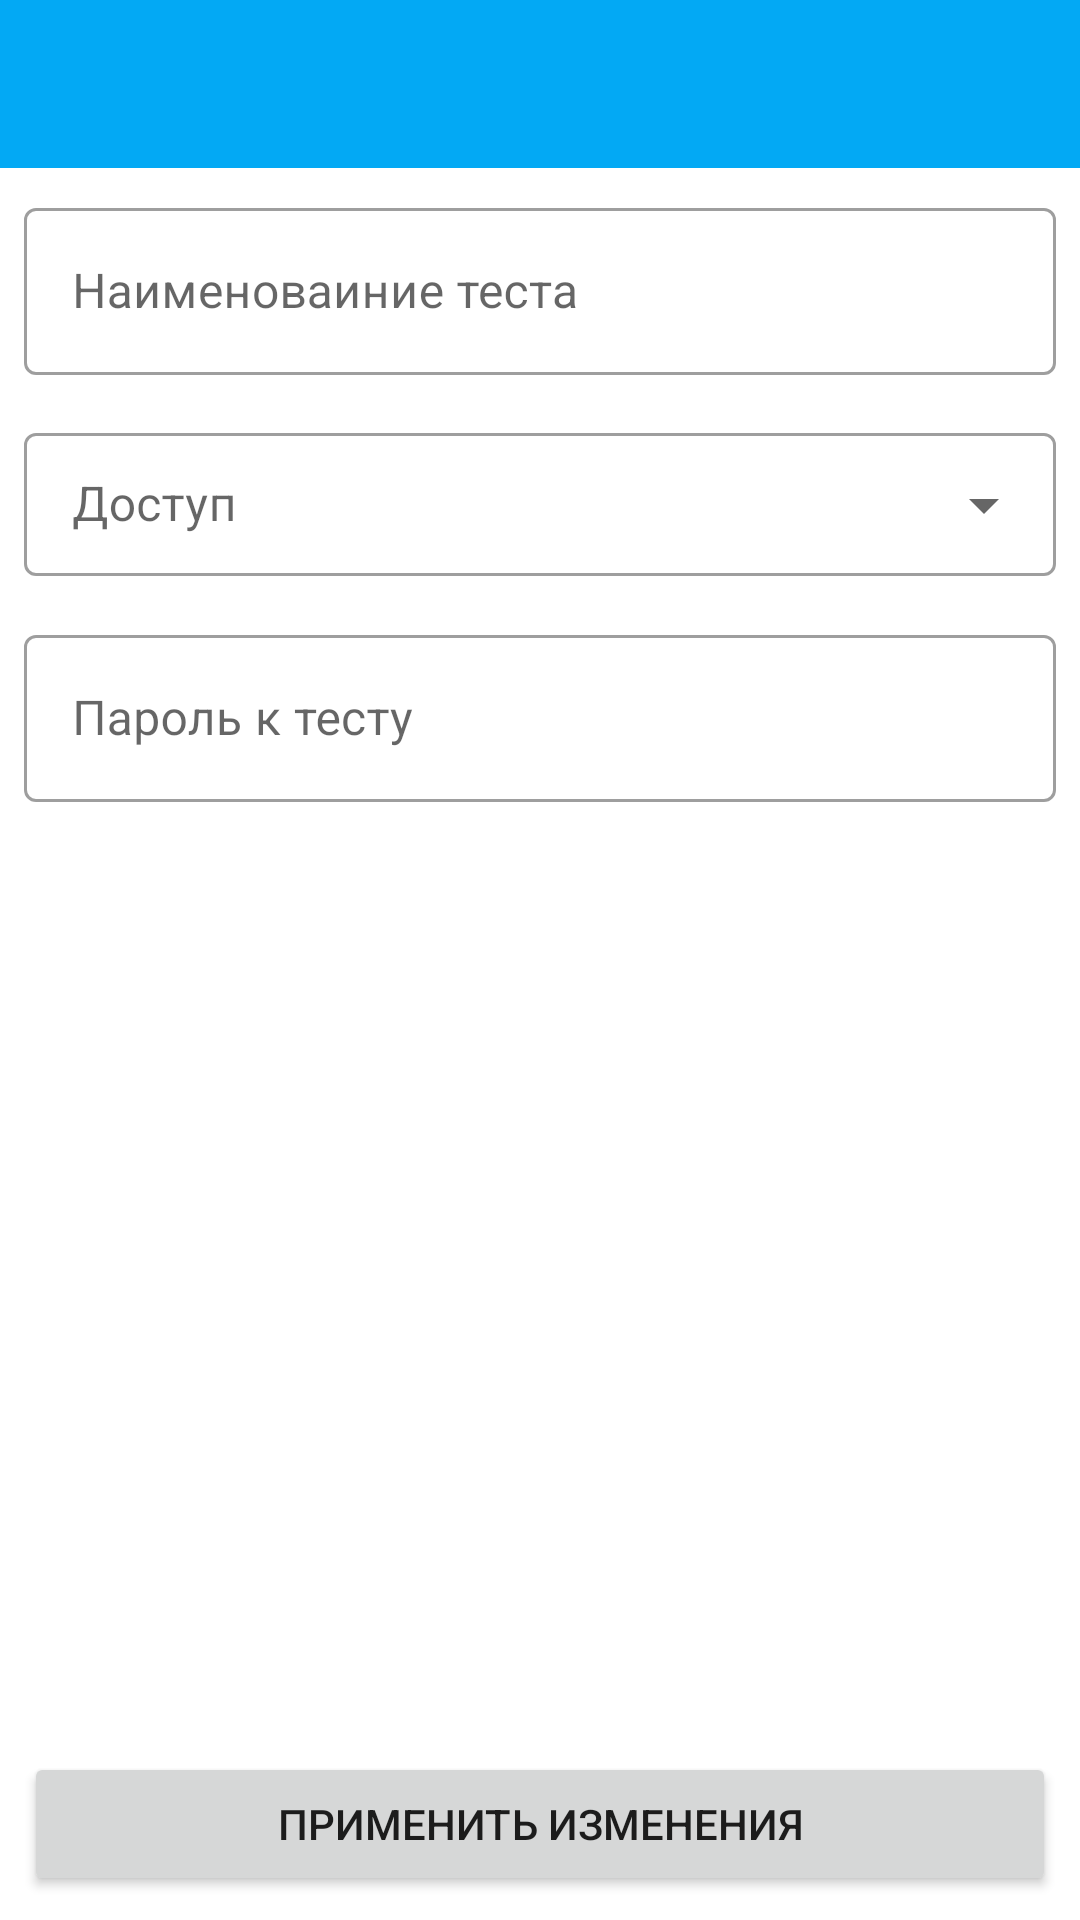

This screen was rendered from an Android layout file. Write that file and the resources it references.
<!-- AndroidManifest.xml: application theme AppTheme -->
<!-- res/layout/activity_settings.xml -->
<?xml version="1.0" encoding="utf-8"?>
<androidx.constraintlayout.widget.ConstraintLayout
    xmlns:android="http://schemas.android.com/apk/res/android"
    xmlns:app="http://schemas.android.com/apk/res-auto"
    xmlns:tools="http://schemas.android.com/tools"
    android:id="@+id/linearLayout3"
    android:layout_width="match_parent"
    android:layout_height="match_parent"
    tools:context=".SettingsActivity">

    <include
        android:id="@+id/include2"
        layout="@layout/toolbar"
        android:layout_width="0dp"
        android:layout_height="wrap_content"
        app:layout_constraintEnd_toEndOf="parent"
        app:layout_constraintStart_toStartOf="parent"
        app:layout_constraintTop_toTopOf="parent" />

    <com.google.android.material.textfield.TextInputLayout
        android:id="@+id/layoutTitleTest"
        android:layout_width="match_parent"
        android:layout_height="wrap_content"
        android:layout_marginStart="8dp"
        android:layout_marginLeft="8dp"
        android:layout_marginTop="8dp"
        android:layout_marginEnd="8dp"
        android:layout_marginRight="8dp"
        android:hint="@string/name_of_test"
        android:paddingBottom="10dp"
        app:layout_constraintEnd_toEndOf="parent"
        app:layout_constraintStart_toStartOf="parent"
        app:layout_constraintTop_toBottomOf="@+id/include2">
        <com.google.android.material.textfield.TextInputEditText
            android:id="@+id/editTitleTest"
            android:layout_width="match_parent"
            android:layout_height="wrap_content"
            android:inputType="textMultiLine|textCapSentences" />
    </com.google.android.material.textfield.TextInputLayout>

    <com.google.android.material.textfield.TextInputLayout
        android:id="@+id/layoutVisibleTest"
        style="@style/Widget.MaterialComponents.TextInputLayout.OutlinedBox.Dense.ExposedDropdownMenu"
        android:layout_width="match_parent"
        android:layout_height="wrap_content"
        android:layout_marginStart="8dp"
        android:layout_marginTop="4dp"
        android:layout_marginEnd="8dp"
        android:hint="Доступ"
        android:paddingBottom="10dp"
        app:hintTextAppearance="?attr/textAppearanceCaption"
        app:layout_constraintEnd_toEndOf="parent"
        app:layout_constraintStart_toStartOf="parent"
        app:layout_constraintTop_toBottomOf="@+id/layoutTitleTest">
        <AutoCompleteTextView
            android:id="@+id/editVisibleTest"
            android:layout_width="match_parent"
            android:layout_height="wrap_content"
            android:inputType="none" />
    </com.google.android.material.textfield.TextInputLayout>

    <com.google.android.material.textfield.TextInputLayout
        android:id="@+id/layoutPassTest"
        android:layout_width="match_parent"
        android:layout_height="wrap_content"
        android:layout_marginStart="8dp"
        android:layout_marginTop="4dp"
        android:layout_marginEnd="8dp"
        android:hint="@string/pass_test"
        android:paddingBottom="10dp"
        app:layout_constraintEnd_toEndOf="parent"
        app:layout_constraintStart_toStartOf="parent"
        app:layout_constraintTop_toBottomOf="@+id/layoutVisibleTest">
        <com.google.android.material.textfield.TextInputEditText
            android:id="@+id/editPassTest"
            android:layout_width="match_parent"
            android:layout_height="wrap_content"
            android:inputType="number"
            android:maxLines="1" />
    </com.google.android.material.textfield.TextInputLayout>


    <Button
        android:id="@+id/applyChanges"
        android:layout_width="0dp"
        android:layout_height="wrap_content"
        android:layout_marginStart="8dp"
        android:layout_marginEnd="8dp"
        android:layout_marginBottom="8dp"
        android:text="@string/apply_changes"
        app:layout_constraintBottom_toBottomOf="parent"
        app:layout_constraintEnd_toEndOf="parent"
        app:layout_constraintStart_toStartOf="parent" />
</androidx.constraintlayout.widget.ConstraintLayout>
<!-- res/layout/toolbar.xml (included above) -->
<?xml version="1.0" encoding="utf-8"?>
<androidx.coordinatorlayout.widget.CoordinatorLayout
    xmlns:android="http://schemas.android.com/apk/res/android"
    android:layout_width="match_parent"
    android:layout_height="wrap_content"
    xmlns:app="http://schemas.android.com/apk/res-auto">

        <com.google.android.material.appbar.AppBarLayout
            android:layout_width="match_parent"
            android:layout_height="wrap_content">

                <com.google.android.material.appbar.MaterialToolbar
                    android:id="@+id/toolbar"
                    android:layout_width="match_parent"
                    android:layout_height="?attr/actionBarSize" />

        </com.google.android.material.appbar.AppBarLayout>


</androidx.coordinatorlayout.widget.CoordinatorLayout>
<!-- resources referenced by this layout -->
<resources>
  <string name="apply_changes">Применить изменения</string>
  <string name="name_of_test">Наименоваиние теста</string>
  <string name="pass_test">Пароль к тесту</string>
  <style name="AppTheme" parent="Theme.MaterialComponents.Light.NoActionBar">
          <item name="colorPrimary">@color/colorPrimary</item>
          <item name="colorPrimaryDark">@color/colorPrimaryVariant</item>
          <item name="colorPrimaryVariant">@color/colorPrimaryVariant</item>
          <item name="colorSecondary">@color/colorSecondary</item>
          <item name="colorSecondaryVariant">@color/colorSecondaryVariant</item>
  
          <item name="cardViewStyle">@style/MyCardViewStyle</item>
          <item name="tabStyle">@style/TabLayout</item>
          <item name="toolbarStyle">@style/Widget.MaterialComponents.Toolbar.Primary</item>
          <item name="appBarLayoutStyle">@style/Widget.MaterialComponents.AppBarLayout.Primary</item>
          <item name="textInputStyle">@style/Widget.MaterialComponents.TextInputLayout.OutlinedBox</item>
  
      </style>
  <color name="colorPrimary">#03a9f4</color>
  <color name="colorPrimaryVariant">#0288d1</color>
  <color name="colorSecondary">#FFC107</color>
  <color name="colorSecondaryVariant">#FFEB3B</color>
  <style name="MyCardViewStyle" parent="Widget.MaterialComponents.CardView">
          <item name="cardCornerRadius">12dp</item>
          <item name="cardElevation">3dp</item>
          <item name="contentPadding">6dp</item>
      </style>
  <style name="TabLayout" parent="Widget.MaterialComponents.TabLayout.Colored">
          <item name="backgroundColor">@color/colorPrimary</item>
          <item name="tabIndicatorColor">@color/colorSecondary</item>
          <item name="tabIndicatorHeight">3dp</item>
          <item name="tabSelectedTextColor">@color/colorLightText</item>
      </style>
  <color name="colorLightText">#FFFFFF</color>
</resources>
